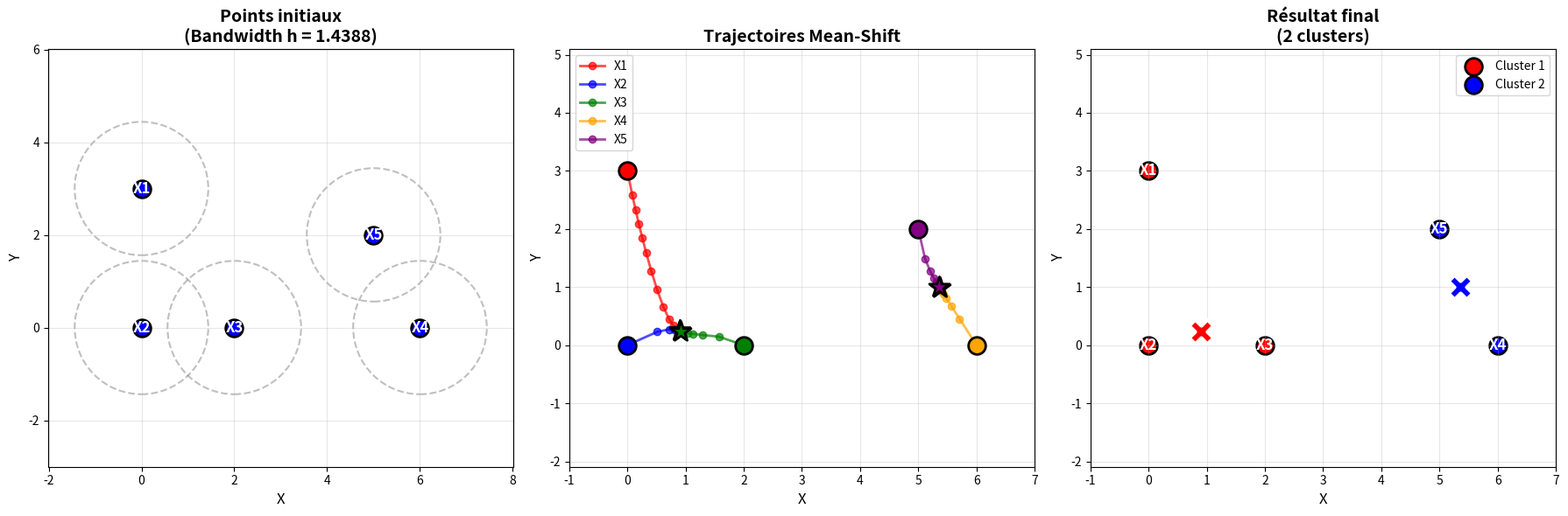

Write the Python code that produced this figure.
import sys
import matplotlib
# Forcer matplotlib en mode non interactif (évite que plt.show() bloque)
matplotlib.use('Agg')

# Forcer stdout en UTF-8 pour éviter UnicodeEncodeError lors de redirection
if hasattr(sys.stdout, "reconfigure"):
    sys.stdout.reconfigure(encoding='utf-8')
else:
    import io
    sys.stdout = io.TextIOWrapper(sys.stdout.buffer, encoding='utf-8')

import numpy as np
import matplotlib.pyplot as plt
from matplotlib.patches import Circle

# Données
points = np.array([
    [0, 3],  # X1
    [0, 0],  # X2
    [2, 0],  # X3
    [6, 0],  # X4
    [5, 2]   # X5
])

print("=" * 80)
print("MEAN-SHIFT MANUEL SUR 5 POINTS")
print("=" * 80)

print("\n📍 Données initiales :")
print("-" * 80)
for i, p in enumerate(points, 1):
    print(f"X{i} = ({p[0]}, {p[1]})")

# ============================================================
# ÉTAPE 1 : CALCUL DU BANDWIDTH AVEC LA RÈGLE DE SCOTT
# ============================================================
print("\n" + "=" * 80)
print("ÉTAPE 1 : CALCUL DU BANDWIDTH (Règle de Scott)")
print("=" * 80)

n = len(points)
d = points.shape[1]

# Calculer l'écart-type pour chaque dimension
sigma_x = np.std(points[:, 0], ddof=0)  # ddof=0 pour population
sigma_y = np.std(points[:, 1], ddof=0)
sigma = (sigma_x + sigma_y) / 2

# Formule de Scott
h = n ** (-1 / (d + 4)) * sigma

print(f"\nn (nombre de points)     = {n}")
print(f"d (dimensions)           = {d}")
print(f"\nCalcul des écarts-types :")
print(f"  σ_x = sqrt(Σ(xi - μx)² / n)")

# Détail du calcul de σ_x
mean_x = np.mean(points[:, 0])
mean_y = np.mean(points[:, 1])
print(f"\n  Moyenne X (μx) = ({' + '.join(map(str, points[:, 0]))}) / {n} = {mean_x:.2f}")
print(f"  Moyenne Y (μy) = ({' + '.join(map(str, points[:, 1]))}) / {n} = {mean_y:.2f}")

print(f"\n  Pour X :")
for i, p in enumerate(points, 1):
    print(f"    X{i}: ({p[0]} - {mean_x:.2f})² = {(p[0] - mean_x)**2:.2f}")
sum_x = np.sum((points[:, 0] - mean_x)**2)
print(f"  Somme = {sum_x:.2f}")
print(f"  σ_x = sqrt({sum_x:.2f} / {n}) = {sigma_x:.4f}")

print(f"\n  Pour Y :")
for i, p in enumerate(points, 1):
    print(f"    X{i}: ({p[1]} - {mean_y:.2f})² = {(p[1] - mean_y)**2:.2f}")
sum_y = np.sum((points[:, 1] - mean_y)**2)
print(f"  Somme = {sum_y:.2f}")
print(f"  σ_y = sqrt({sum_y:.2f} / {n}) = {sigma_y:.4f}")

print(f"\nσ (écart-type moyen)     = ({sigma_x:.4f} + {sigma_y:.4f}) / 2 = {sigma:.4f}")

print(f"\nFormule de Scott : h = n^(-1/(d+4)) × σ")
print(f"                 : h = {n}^(-1/({d}+4)) × {sigma:.4f}")
print(f"                 : h = {n}^(-1/{d+4}) × {sigma:.4f}")
print(f"                 : h = {n**(-1/(d+4)):.4f} × {sigma:.4f}")
print(f"                 : h = {h:.4f}")

print(f"\n✅ BANDWIDTH h = {h:.4f}")

# ============================================================
# ÉTAPE 2 : MEAN-SHIFT ITÉRATIF
# ============================================================
print("\n" + "=" * 80)
print("ÉTAPE 2 : MEAN-SHIFT ITÉRATIF")
print("=" * 80)

def gaussian_kernel(distance, bandwidth):
    """Noyau Gaussien"""
    return np.exp(-0.5 * (distance / bandwidth) ** 2)

def mean_shift_step(point, all_points, bandwidth):
    """Une itération de mean-shift pour un point"""
    # Calculer les distances
    distances = np.sqrt(np.sum((all_points - point) ** 2, axis=1))
    
    # Calculer les poids avec le noyau Gaussien
    weights = gaussian_kernel(distances, bandwidth)
    
    # Points dans le rayon h (pour affichage)
    in_window = distances <= bandwidth
    
    # Nouveau centre = moyenne pondérée
    numerator = np.sum(weights[:, np.newaxis] * all_points, axis=0)
    denominator = np.sum(weights)
    new_point = numerator / denominator
    
    return new_point, weights, distances, in_window

# Appliquer mean-shift sur chaque point
print(f"\nNoyau utilisé : Gaussien K(d) = exp(-0.5 × (d/h)²)")
print(f"Rayon de convergence : h = {h:.4f}\n")

trajectories = {i: [points[i].copy()] for i in range(n)}
max_iterations = 20
convergence_threshold = 0.01

for point_idx in range(n):
    print("=" * 80)
    print(f"POINT X{point_idx + 1} = ({points[point_idx][0]}, {points[point_idx][1]})")
    print("=" * 80)
    
    current_point = points[point_idx].copy()
    
    for iteration in range(max_iterations):
        print(f"\n--- Itération {iteration + 1} ---")
        print(f"Position actuelle : ({current_point[0]:.4f}, {current_point[1]:.4f})")
        
        # Calculer le prochain point
        new_point, weights, distances, in_window = mean_shift_step(current_point, points, h)
        
        # Afficher les détails
        print(f"\nDistances et poids :")
        print(f"{'Point':<8} {'Distance':<12} {'Poids':<12} {'Dans fenêtre'}")
        print("-" * 50)
        for i in range(n):
            print(f"X{i+1:<7} {distances[i]:<12.4f} {weights[i]:<12.4f} {'✓' if in_window[i] else '✗'}")
        
        # Calcul du nouveau centre
        print(f"\nCalcul du nouveau centre :")
        print(f"  Numérateur   = Σ(poids × point)")
        for i in range(n):
            print(f"    + {weights[i]:.4f} × ({points[i][0]}, {points[i][1]}) = ({weights[i]*points[i][0]:.4f}, {weights[i]*points[i][1]:.4f})")
        numerator = np.sum(weights[:, np.newaxis] * points, axis=0)
        denominator = np.sum(weights)
        print(f"  Somme        = ({numerator[0]:.4f}, {numerator[1]:.4f})")
        print(f"  Dénominateur = Σ(poids) = {denominator:.4f}")
        print(f"  Nouveau centre = ({new_point[0]:.4f}, {new_point[1]:.4f})")
        
        # Vérifier la convergence
        shift_distance = np.linalg.norm(new_point - current_point)
        print(f"\nDéplacement : {shift_distance:.4f}")
        
        trajectories[point_idx].append(new_point.copy())
        
        if shift_distance < convergence_threshold:
            print(f"✅ CONVERGENCE atteinte (déplacement < {convergence_threshold})")
            print(f"   Centre final : ({new_point[0]:.4f}, {new_point[1]:.4f})")
            break
        
        current_point = new_point.copy()
    else:
        print(f"⚠️  Max itérations atteint")
        print(f"   Position finale : ({current_point[0]:.4f}, {current_point[1]:.4f})")

# ============================================================
# ÉTAPE 3 : IDENTIFICATION DES CLUSTERS
# ============================================================
print("\n" + "=" * 80)
print("ÉTAPE 3 : IDENTIFICATION DES CLUSTERS")
print("=" * 80)

# Points finaux
final_points = np.array([trajectories[i][-1] for i in range(n)])
print(f"\nPositions finales après convergence :")
for i in range(n):
    fp = final_points[i]
    print(f"X{i+1} → ({fp[0]:.4f}, {fp[1]:.4f})")

# Regrouper les points similaires
cluster_threshold = h * 0.5  # Points à moins de h/2 sont dans le même cluster
clusters = []
assigned = [False] * n

for i in range(n):
    if assigned[i]:
        continue
    
    # Nouveau cluster
    cluster = [i]
    assigned[i] = True
    
    for j in range(i + 1, n):
        if not assigned[j]:
            distance = np.linalg.norm(final_points[i] - final_points[j])
            if distance < cluster_threshold:
                cluster.append(j)
                assigned[j] = True
    
    clusters.append(cluster)

print(f"\n✅ Nombre de clusters détectés : {len(clusters)}")
print(f"   (Seuil de regroupement : {cluster_threshold:.4f})\n")

for cluster_id, cluster_members in enumerate(clusters, 1):
    members_str = ', '.join([f"X{i+1}" for i in cluster_members])
    center = np.mean([final_points[i] for i in cluster_members], axis=0)
    print(f"Cluster {cluster_id} : {members_str}")
    print(f"  Centre : ({center[0]:.4f}, {center[1]:.4f})")

# ============================================================
# VISUALISATION
# ============================================================
print("\n" + "=" * 80)
print("VISUALISATION")
print("=" * 80)

fig, axes = plt.subplots(1, 3, figsize=(18, 6))
colors = ['red', 'blue', 'green', 'orange', 'purple']

# Graphique 1 : Points initiaux avec rayon h
ax = axes[0]
ax.scatter(points[:, 0], points[:, 1], s=200, c='blue', marker='o', 
           edgecolors='black', linewidths=2, zorder=3)
for i, p in enumerate(points):
    ax.annotate(f'X{i+1}', (p[0], p[1]), fontsize=12, fontweight='bold',
                ha='center', va='center', color='white')
    circle = Circle((p[0], p[1]), h, fill=False, edgecolor='gray', 
                    linestyle='--', linewidth=1.5, alpha=0.5)
    ax.add_patch(circle)

ax.set_title(f'Points initiaux\n(Bandwidth h = {h:.4f})', fontsize=14, fontweight='bold')
ax.set_xlabel('X', fontsize=12)
ax.set_ylabel('Y', fontsize=12)
ax.grid(True, alpha=0.3)
ax.axis('equal')
ax.set_xlim(-1, 7)
ax.set_ylim(-1, 4)

# Graphique 2 : Trajectoires
ax = axes[1]
for i in range(n):
    traj = np.array(trajectories[i])
    ax.plot(traj[:, 0], traj[:, 1], 'o-', color=colors[i], linewidth=2,
            markersize=6, label=f'X{i+1}', alpha=0.7)
    # Point de départ
    ax.scatter(traj[0, 0], traj[0, 1], s=200, c=colors[i], marker='o',
               edgecolors='black', linewidths=2, zorder=3)
    # Point d'arrivée
    ax.scatter(traj[-1, 0], traj[-1, 1], s=300, c=colors[i], marker='*',
               edgecolors='black', linewidths=2, zorder=4)

ax.set_title('Trajectoires Mean-Shift', fontsize=14, fontweight='bold')
ax.set_xlabel('X', fontsize=12)
ax.set_ylabel('Y', fontsize=12)
ax.legend(loc='upper left')
ax.grid(True, alpha=0.3)
ax.axis('equal')
ax.set_xlim(-1, 7)
ax.set_ylim(-1, 4)

# Graphique 3 : Clusters finaux
ax = axes[2]
cluster_colors = ['red', 'blue', 'green', 'orange']
for cluster_id, cluster_members in enumerate(clusters):
    cluster_points = points[cluster_members]
    ax.scatter(cluster_points[:, 0], cluster_points[:, 1], 
               s=200, c=cluster_colors[cluster_id], marker='o',
               edgecolors='black', linewidths=2, label=f'Cluster {cluster_id+1}')
    
    # Ajouter les labels
    for member_idx in cluster_members:
        p = points[member_idx]
        ax.annotate(f'X{member_idx+1}', (p[0], p[1]), fontsize=12, 
                    fontweight='bold', ha='center', va='center', color='white')
    
    # Centre du cluster
    center = np.mean([final_points[i] for i in cluster_members], axis=0)
    ax.scatter(center[0], center[1], s=400, c=cluster_colors[cluster_id],
               marker='X', edgecolors='white', linewidths=3, zorder=5)

ax.set_title(f'Résultat final\n({len(clusters)} clusters)', fontsize=14, fontweight='bold')
ax.set_xlabel('X', fontsize=12)
ax.set_ylabel('Y', fontsize=12)
ax.legend()
ax.grid(True, alpha=0.3)
ax.axis('equal')
ax.set_xlim(-1, 7)
ax.set_ylim(-1, 4)

plt.tight_layout()
plt.savefig('meanshift_manual_result.png', dpi=300, bbox_inches='tight')
print("\n✅ Graphique sauvegardé : meanshift_manual_result.png")
plt.show()

print("\n" + "=" * 80)
print("FIN DE L'ANALYSE")
print("=" * 80)
